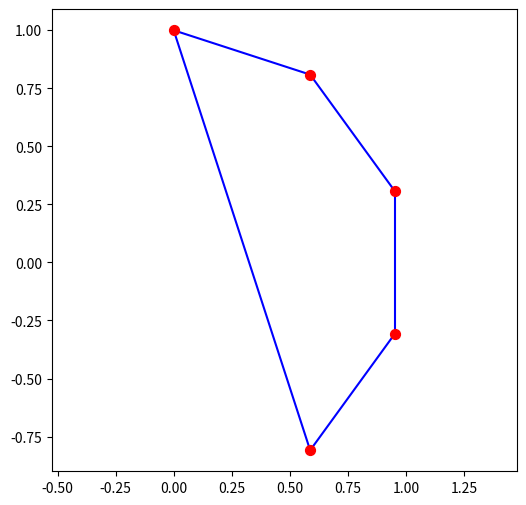

Here is the Python script that generated this plot:
import numpy as np

def maillage_segments(N, a):
    angles = [np.pi*k/N for k in range(0, N)]
    points = a * np.array([np.sin(angles), np.cos(angles)])
    
    # Création directe de la liste des segments avec le modulo N
    segments = [[i, (i + 1) % N] for i in range(N)]
    
    return points, segments

# --- Test ---
N = 5
a = 1.0
points, segments = maillage_segments(N, a)

print("Liste des segments :")
print(segments)


import matplotlib.pyplot as plt

X = points[0]
Y = points[1]

plt.figure(figsize=(6, 6))

# Tracé des arêtes directement à partir de la liste des segments
for noeud1, noeud2 in segments:
    plt.plot([X[noeud1], X[noeud2]], [Y[noeud1], Y[noeud2]], color='blue')

# Tracé des points
plt.scatter(X, Y, color='red', s=50, zorder=2)

plt.axis('equal')
plt.show()
